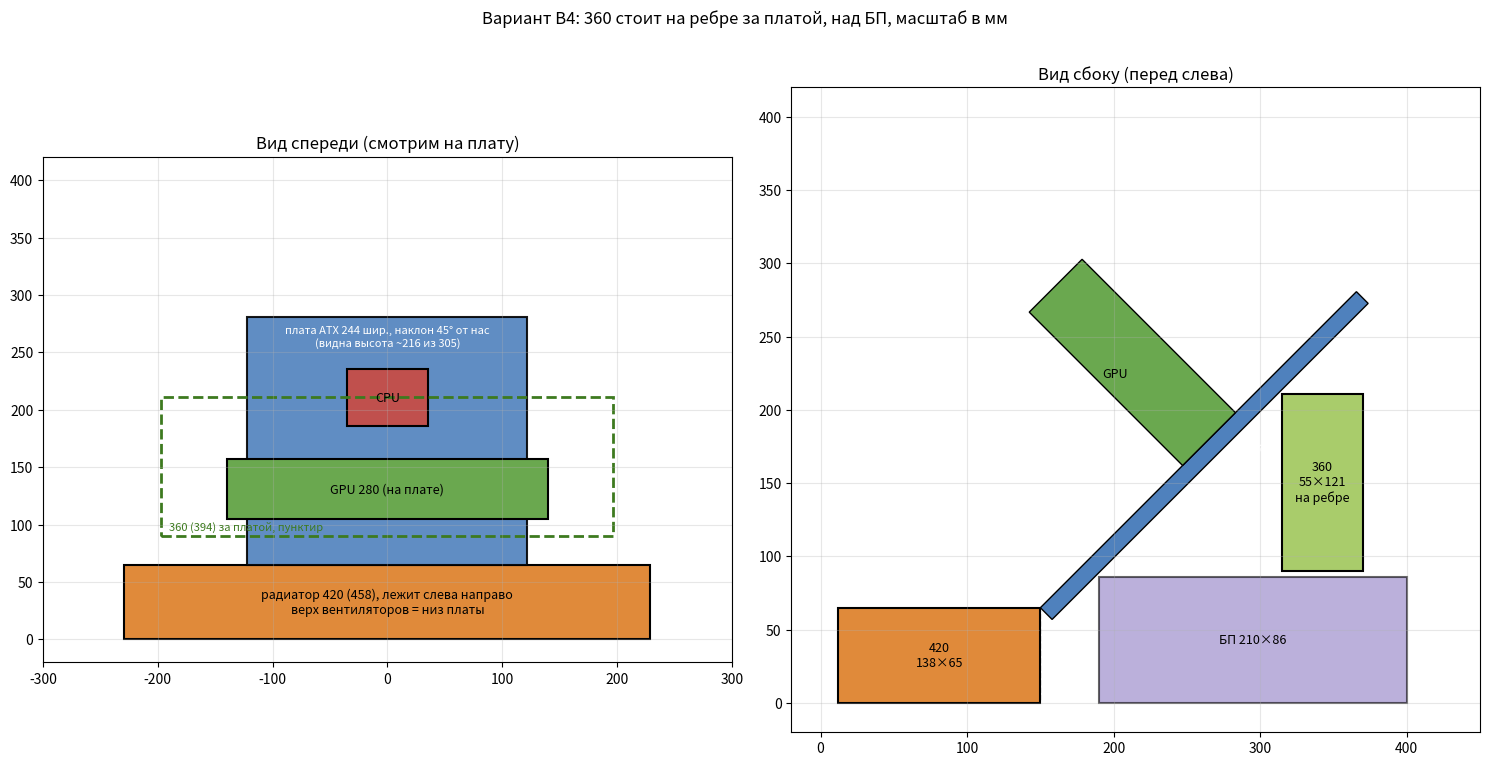

Python code for this plot:
import matplotlib; matplotlib.use("Agg")
import matplotlib.pyplot as plt
from matplotlib.patches import Rectangle, Polygon
import math
c=math.cos(math.radians(45))
L=305; W=244; B0=65; H=L*c  # board bottom edge height, projected height
fig,(a,b)=plt.subplots(1,2,figsize=(15,8))
def r(ax,x,y,w,h,col,t,**k):
    ax.add_patch(Rectangle((x,y),w,h,fc=col,ec="k",lw=1.5,**k)); ax.text(x+w/2,y+h/2,t,ha="center",va="center",fontsize=9)
# FRONT
r(a,-229,0,458,65,"#e08a3a","радиатор 420 (458), лежит слева направо\nверх вентиляторов = низ платы")
r(a,-122,B0,W,H,"#4f81bd","",alpha=.9)
a.text(0,B0+H-25,"плата ATX 244 шир., наклон 45° от нас\n(видна высота ~216 из 305)",ha="center",fontsize=8,color="w")
r(a,-35,B0+H-95,70,50,"#c0504d","CPU")
r(a,-140,B0+40,280,52,"#6aa84f","GPU 280 (на плате)")
a.add_patch(Rectangle((-197,90),394,121,fc="none",ec="#3d7a1f",lw=2,ls="--")); a.text(-190,95,"360 (394) за платой, пунктир",fontsize=8,color="#3d7a1f")
a.set_title("Вид спереди (смотрим на плату)"); a.set_xlim(-300,300); a.set_ylim(-20,420)
# SIDE
x0=150
a2=b
bx=[x0,x0+H,x0+H+8,x0+8]; by=[B0,B0+H,B0+H-8,B0-8]
a2.add_patch(Polygon(list(zip(bx,by)),fc="#4f81bd",ec="k")); a2.text(x0+H/2+25,B0+H/2-15,"плата 45°",rotation=45,color="w",fontsize=9)
r(a2,x0-138,0,138,65,"#e08a3a","420\n138×65")
r(a2,315,90,55,121,"#a9cc6b","360\n55×121\nна ребре")
# GPU perpendicular to board, mid
gx,gy=x0+H*0.45,B0+H*0.45; n=(-c,c); t=(c,c)
p=[(gx,gy),(gx+t[0]*51,gy+t[1]*51),(gx+t[0]*51+n[0]*148,gy+t[1]*51+n[1]*148),(gx+n[0]*148,gy+n[1]*148)]
a2.add_patch(Polygon(p,fc="#6aa84f",ec="k")); a2.text(gx-55,gy+60,"GPU",fontsize=9)
r(a2,x0+40,0,210,86,"#8e7cc3","БП 210×86",alpha=.6)
a2.annotate("",xy=(x0,B0),xytext=(x0,0),arrowprops=dict(arrowstyle="-",ls="--"))
a2.set_title("Вид сбоку (перед слева)"); a2.set_xlim(-20,450); a2.set_ylim(-20,420)
for ax in (a,b): ax.set_aspect("equal"); ax.grid(alpha=.3)
fig.suptitle("Вариант B4: 360 стоит на ребре за платой, над БП, масштаб в мм")
plt.tight_layout(); plt.savefig("layout_b4.png",dpi=110)
